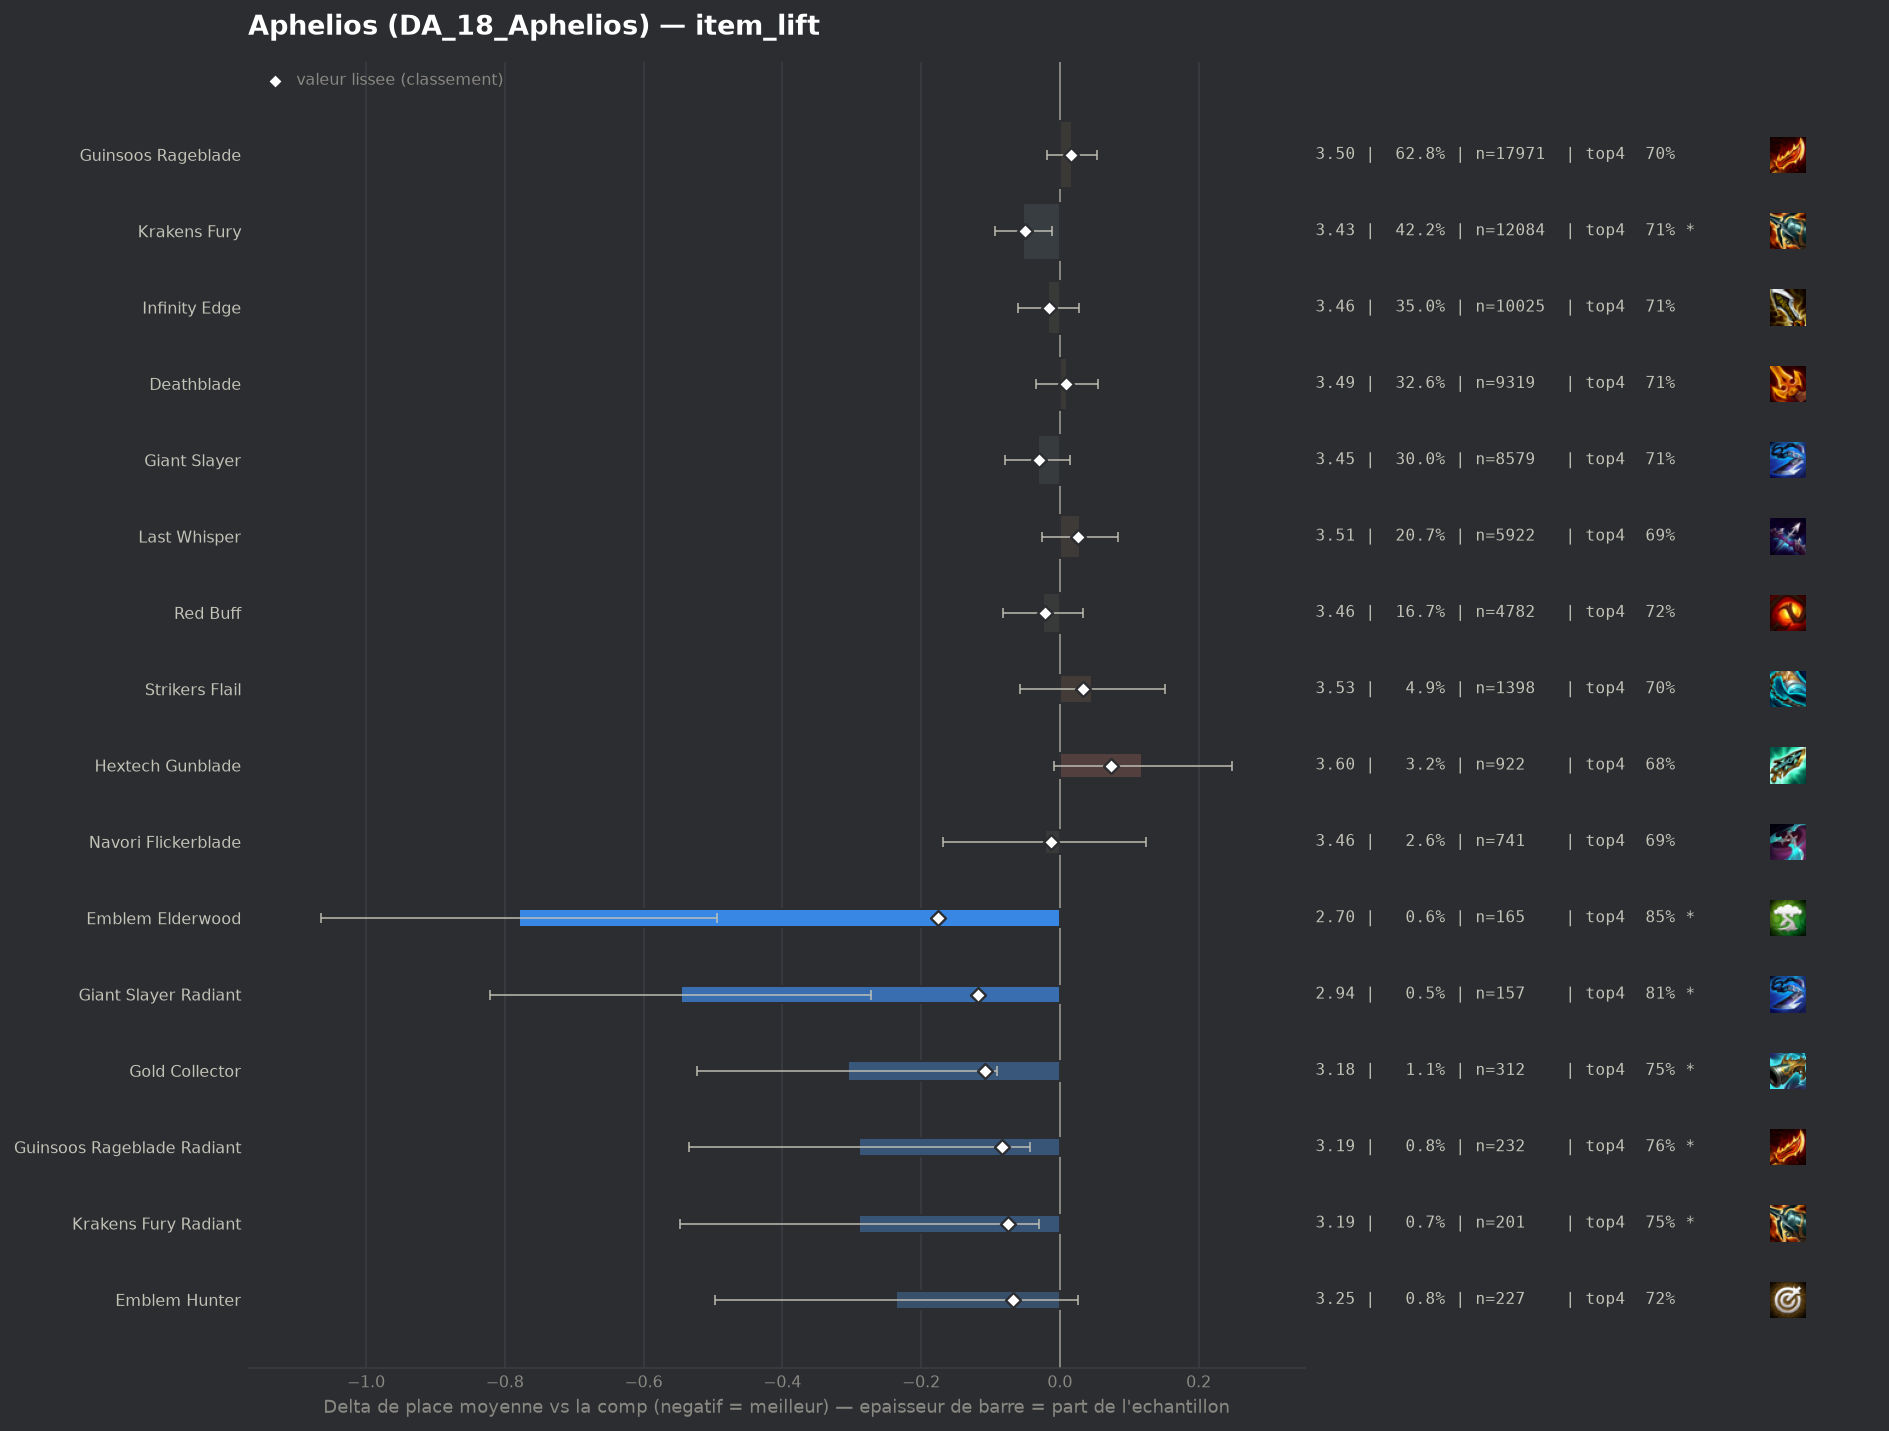

Source data for this figure (header and first rows):
group, label, n, share, avg_place, shrunk_avg, score, d_avg, d_avg_pess, impact, d_top4, win, top2, top4, sd, z, p, significant
pepite, Emblem Elderwood, 165, 0.005769, 2.703, 3.308, -0.175, -0.78, -0.494, 0.001, 0.1448, 0.3697, 0.5576, 0.8485, 1.866, -5.35, 0.0, True
pepite, Giant Slayer Radiant, 157, 0.005489, 2.936, 3.365, -0.118, -0.546, -0.272, 0.0006, 0.1053, 0.242, 0.5032, 0.8089, 1.751, -3.9, 0.0001, True
pepite, Gold Collector, 312, 0.01091, 3.176, 3.375, -0.108, -0.306, -0.09, 0.0012, 0.0431, 0.2532, 0.4455, 0.7468, 1.938, -2.78, 0.00547, True
pepite, Guinsoos Rageblade Radiant, 232, 0.008111, 3.194, 3.399, -0.083, -0.289, -0.043, 0.0007, 0.0593, 0.2241, 0.444, 0.7629, 1.903, -2.3, 0.0214, True
pepite, Krakens Fury Radiant, 201, 0.007027, 3.194, 3.408, -0.075, -0.289, -0.03, 0.0005, 0.0426, 0.194, 0.4527, 0.7463, 1.863, -2.19, 0.02864, True
pepite, Emblem Hunter, 227, 0.007937, 3.247, 3.416, -0.067, -0.236, 0.0, 0.0005, 0.0188, 0.2467, 0.4537, 0.7225, 2.002, -1.77, 0.07693, False
, Emblem Fae, 181, 0.006328, 3.26, 3.429, -0.054, -0.223, 0.0, 0.0003, -0.0075, 0.2541, 0.4254, 0.6961, 1.979, -1.51, 0.1307, False
populaire, Krakens Fury, 12084, 0.4225, 3.43, 3.432, -0.05, -0.053, -0.011, 0.0212, 0.0087, 0.1869, 0.3865, 0.7123, 1.935, -2.5, 0.01243, True
, Deathblade Radiant, 174, 0.006083, 3.322, 3.445, -0.038, -0.161, 0.0, 0.0002, 0.032, 0.2184, 0.3793, 0.7356, 1.872, -1.13, 0.2588, False
populaire, Giant Slayer, 8579, 0.2999, 3.451, 3.453, -0.03, -0.032, 0.0, 0.009, 0.0039, 0.1817, 0.3844, 0.7075, 1.935, -1.35, 0.1779, False
, Infinity Edge Radiant, 71, 0.002482, 3.225, 3.454, -0.028, -0.257, 0.0, 0.0001, 0.0569, 0.2394, 0.4366, 0.7606, 1.959, -1.11, 0.2689, False
populaire, Red Buff, 4782, 0.1672, 3.459, 3.461, -0.021, -0.024, 0.0, 0.0036, 0.0134, 0.1658, 0.3701, 0.7171, 1.889, -0.8, 0.4211, False
populaire, Infinity Edge, 10025, 0.3505, 3.465, 3.466, -0.016, -0.017, 0.0, 0.0057, 0.0036, 0.1791, 0.3761, 0.7072, 1.926, -0.77, 0.4397, False
, Last Whisper Radiant, 45, 0.001573, 3.267, 3.467, -0.016, -0.216, 0.0, 0.0, 0.0519, 0.2444, 0.4222, 0.7556, 2.004, -0.72, 0.4701, False
populaire, Navori Flickerblade, 741, 0.02591, 3.46, 3.47, -0.013, -0.022, 0.0, 0.0003, -0.0181, 0.1889, 0.4103, 0.6856, 2.004, -0.3, 0.763, False
, Emblem Primal, 42, 0.001468, 3.333, 3.472, -0.01, -0.149, 0.0, 0.0, 0.0582, 0.1429, 0.4762, 0.7619, 1.873, -0.52, 0.6057, False
, Emblem Executioner, 213, 0.007447, 3.455, 3.475, -0.007, -0.027, 0.0, 0.0001, -0.0135, 0.2066, 0.4225, 0.6901, 2.063, -0.19, 0.8476, False
, Titans Resolve, 63, 0.002203, 3.413, 3.476, -0.007, -0.07, 0.0, 0.0, 0.0424, 0.2063, 0.3333, 0.746, 1.733, -0.32, 0.749, False
, Edge Of Night, 57, 0.001993, 3.439, 3.479, -0.004, -0.044, 0.0, 0.0, -0.037, 0.2456, 0.4386, 0.6667, 2.152, -0.15, 0.8773, False
, Infinity Force, 40, 0.001399, 3.425, 3.479, -0.004, -0.058, 0.0, 0.0, 0.0713, 0.175, 0.375, 0.775, 1.869, -0.19, 0.8455, False
, Mittens, 63, 0.002203, 3.524, 3.487, 0.004, 0.041, 0.0, -0.0, 0.0582, 0.1587, 0.3016, 0.7619, 1.789, 0.18, 0.8554, False
populaire, Deathblade, 9319, 0.3258, 3.493, 3.492, 0.009, 0.01, 0.0, -0.0031, 0.0055, 0.1692, 0.3656, 0.7092, 1.925, 0.43, 0.6644, False
, Red Buff Radiant, 72, 0.002517, 3.569, 3.492, 0.01, 0.087, 0.0, -0.0, 0.0463, 0.0833, 0.375, 0.75, 1.971, 0.37, 0.709, False
, Quicksilver, 334, 0.01168, 3.518, 3.496, 0.013, 0.035, 0.0, -0.0002, 0.0059, 0.1766, 0.3862, 0.7096, 2.01, 0.32, 0.7495, False
populaire, Guinsoos Rageblade, 17971, 0.6283, 3.5, 3.499, 0.016, 0.017, 0.0, -0.0103, -0.005, 0.1784, 0.3715, 0.6986, 1.947, 0.92, 0.3597, False
, Fishbones, 321, 0.01122, 3.536, 3.502, 0.019, 0.053, 0.0, -0.0002, -0.0058, 0.1682, 0.3801, 0.6978, 1.984, 0.48, 0.633, False
, Wits End, 40, 0.001399, 3.8, 3.503, 0.021, 0.317, 0.0, -0.0, -0.0787, 0.175, 0.35, 0.625, 2.002, 1.0, 0.3165, False
, Statikk Shiv, 50, 0.001748, 3.76, 3.505, 0.022, 0.277, 0.0, -0.0, -0.0037, 0.06, 0.3, 0.7, 1.806, 1.08, 0.2781, False
, Hand Of Justice, 198, 0.006923, 3.576, 3.507, 0.024, 0.093, 0.0, -0.0002, -0.0016, 0.1465, 0.3283, 0.702, 1.889, 0.69, 0.4895, False
populaire, Last Whisper, 5922, 0.207, 3.511, 3.509, 0.026, 0.029, 0.0, -0.0054, -0.0106, 0.1805, 0.3745, 0.693, 1.971, 1.03, 0.3048, False
populaire, Strikers Flail, 1398, 0.04888, 3.529, 3.516, 0.033, 0.047, 0.0, -0.0016, -0.0048, 0.176, 0.3634, 0.6989, 1.959, 0.87, 0.3843, False
, Tacticians Crown, 95, 0.003321, 3.821, 3.531, 0.048, 0.338, 0.0, -0.0002, -0.0405, 0.1053, 0.3158, 0.6632, 1.963, 1.68, 0.0934, False
, Emblem Slayer, 138, 0.004825, 3.732, 3.531, 0.048, 0.249, 0.0, -0.0002, -0.0587, 0.1522, 0.3116, 0.6449, 1.969, 1.48, 0.138, False
, Gamblers Blade, 236, 0.008251, 3.72, 3.552, 0.069, 0.238, 0.0, -0.0006, -0.0342, 0.1441, 0.3347, 0.6695, 1.967, 1.85, 0.06455, False
populaire, Hextech Gunblade, 922, 0.03224, 3.602, 3.556, 0.074, 0.119, 0.0, -0.0024, -0.0269, 0.1594, 0.3601, 0.6768, 1.96, 1.82, 0.06882, False
, Rapid Fire Cannon, 146, 0.005105, 3.884, 3.564, 0.082, 0.401, 0.077, -0.0004, -0.0872, 0.137, 0.2945, 0.6164, 1.991, 2.43, 0.01524, True
, Emblem Inferno, 248, 0.008671, 3.774, 3.571, 0.088, 0.292, 0.044, -0.0008, -0.0464, 0.1532, 0.3105, 0.6573, 1.977, 2.31, 0.02075, True
, Component Sparring Gloves, 68, 0.002377, 4.368, 3.577, 0.094, 0.885, 0.392, -0.0002, -0.189, 0.1324, 0.2206, 0.5147, 2.072, 3.52, 0.00043, True
, Spear Of Shojin, 314, 0.01098, 3.863, 3.617, 0.135, 0.38, 0.157, -0.0015, -0.0795, 0.1497, 0.3089, 0.6242, 2.014, 3.33, 0.00087, True
, Component B F Sword, 196, 0.006853, 4.087, 3.637, 0.154, 0.604, 0.279, -0.0011, -0.1118, 0.1888, 0.2959, 0.5918, 2.318, 3.64, 0.00027, True
, Component Recurve Bow, 138, 0.004825, 4.42, 3.665, 0.182, 0.938, 0.567, -0.0009, -0.1602, 0.1014, 0.2536, 0.5435, 2.219, 4.95, 0.0, True
